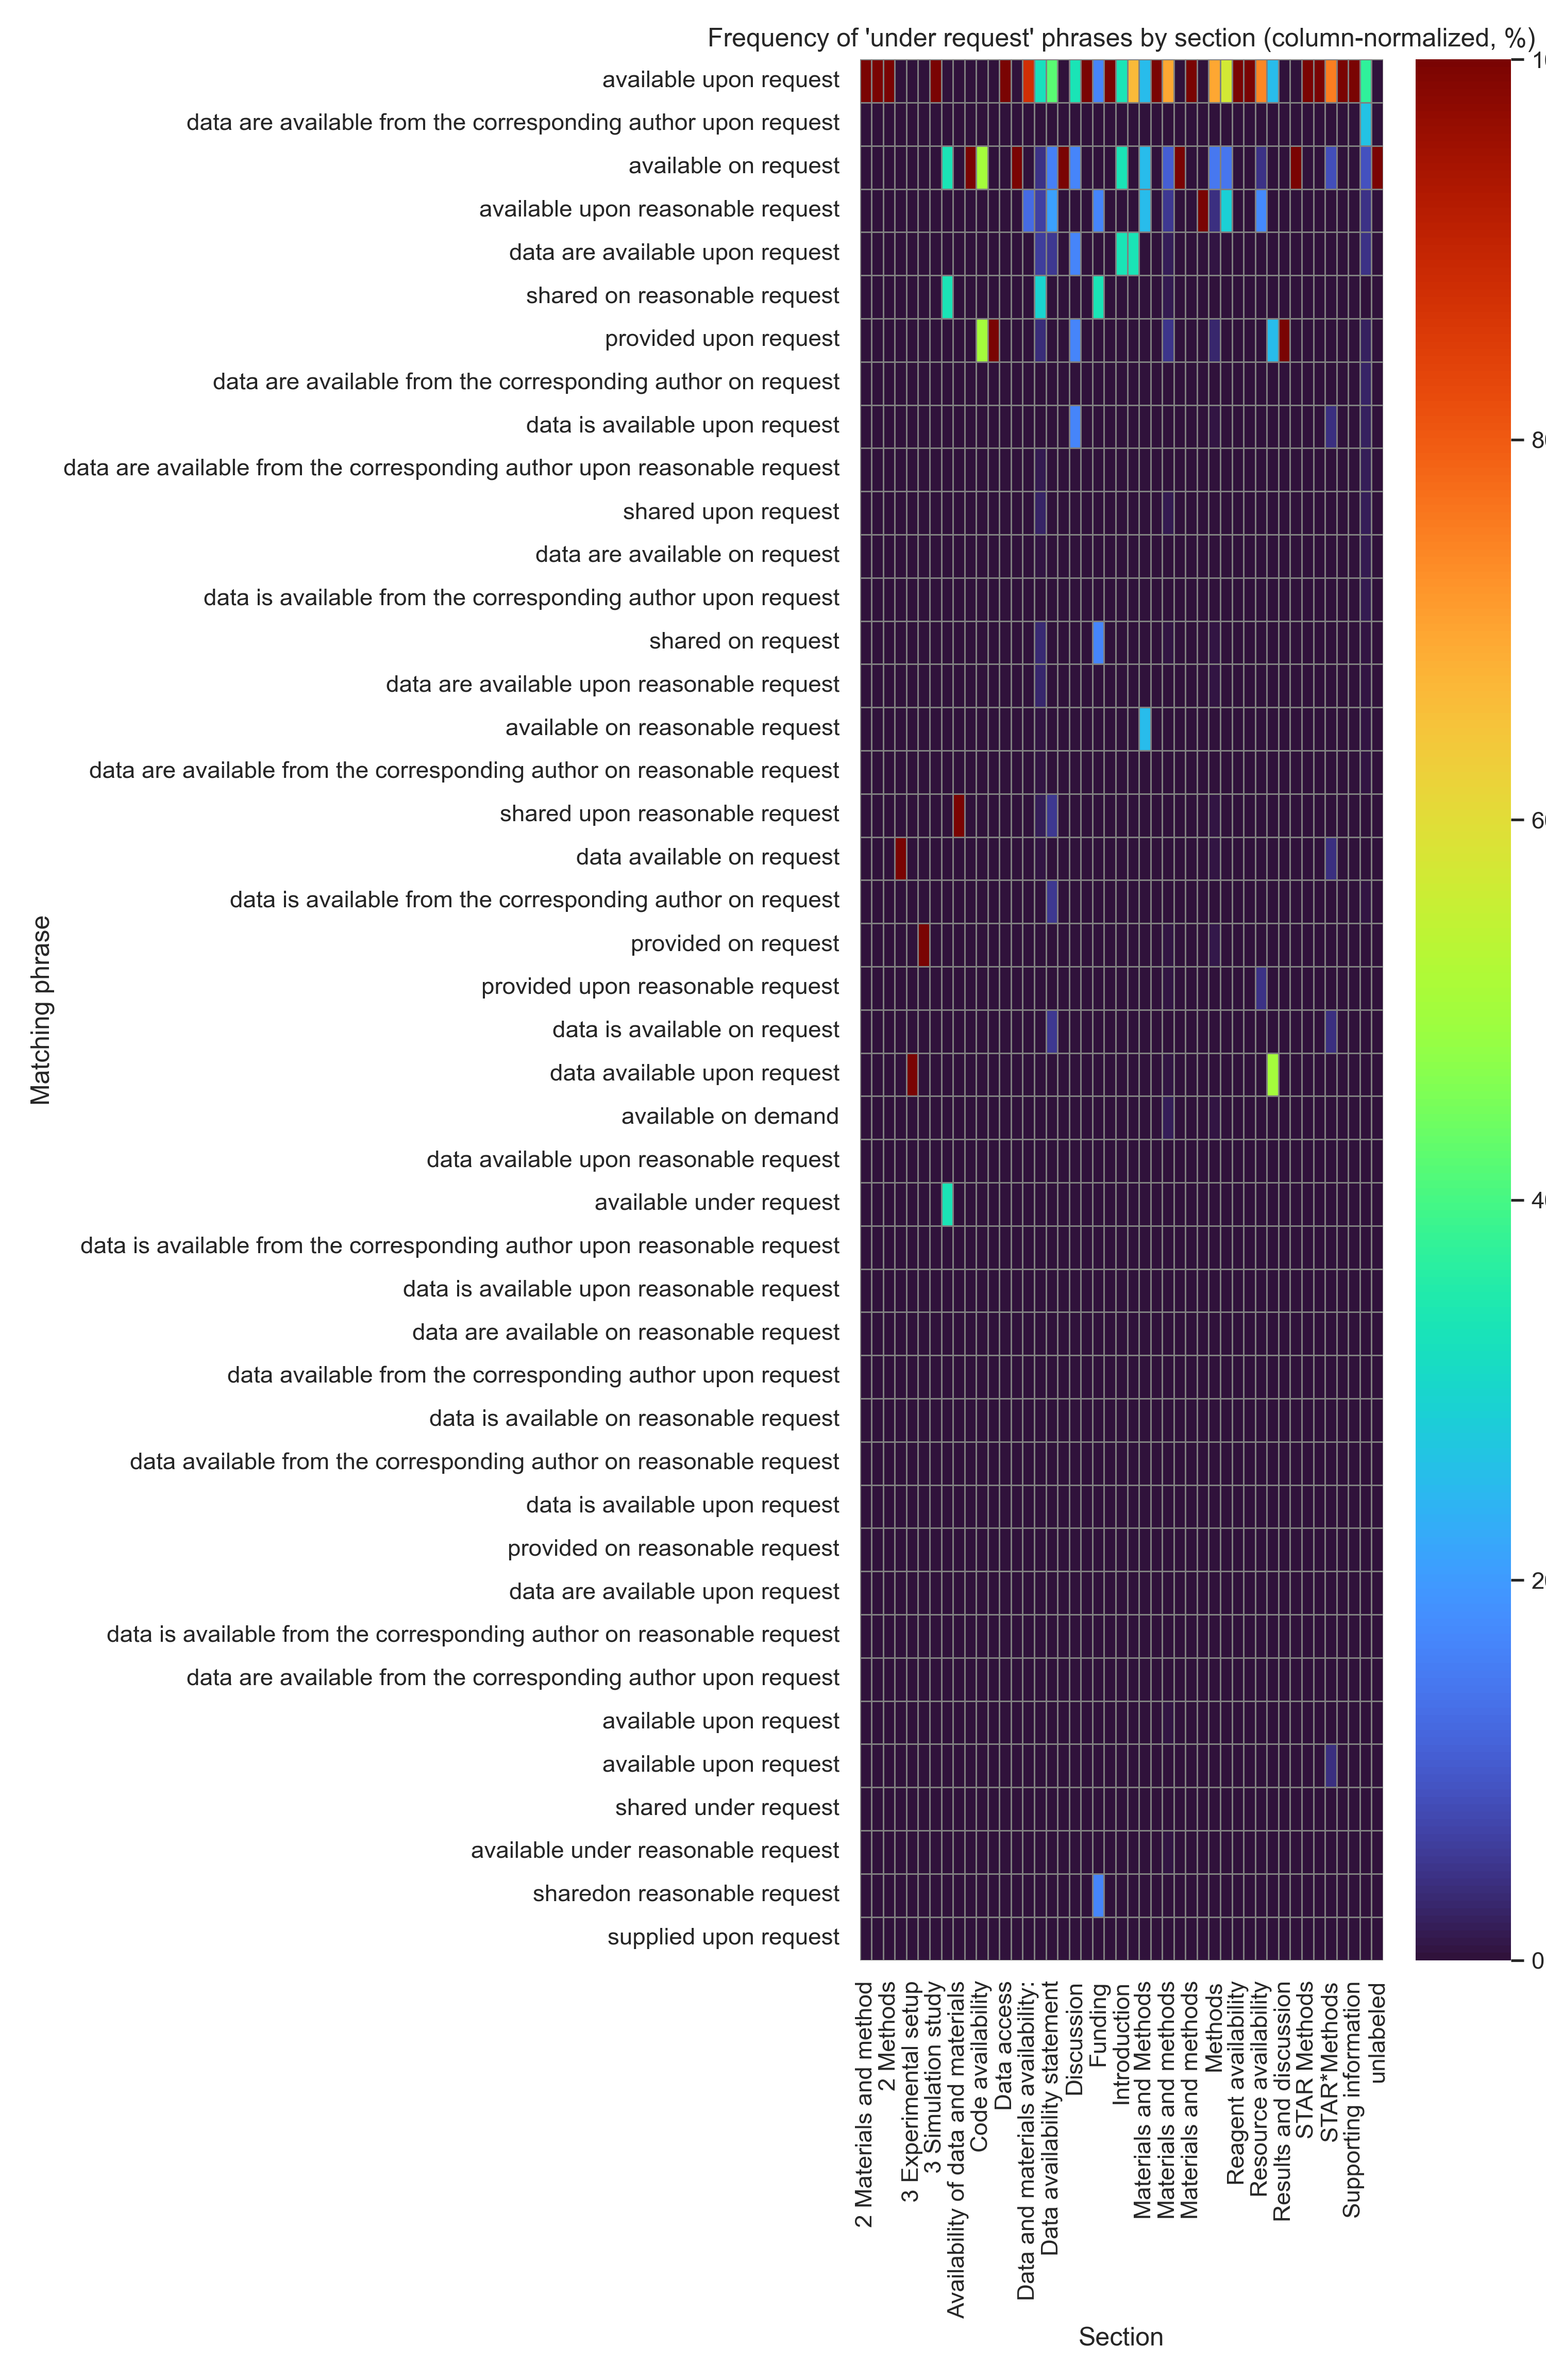

The file beside this chart, header and first rows:
matching	2 Materials and method	2 Materials and methods	2 Methods	2 Results and discussion	3 Experimental setup	3 Results and discussion	3 Simulation study	Availability and implementation	Availability of data and materials	Case description	Code availability	Data And Materials Availability	Data access	Data and materials availability	Data and materials availability:	Data availability	Data availability statement	Data?availability	Discussion	Experimental procedures	Funding	Implementation	Introduction
available upon request	100.0	100.0	100.0	0.0	0.0	0.0	100.0	0.0	0.0	0.0	0.0	0.0	100.0	0.0	87.5	32.4	42.11	0.0	33.33	100.0	16.67	100.0	33.33
data are available from the correspondin…	0.0	0.0	0.0	0.0	0.0	0.0	0.0	0.0	0.0	0.0	0.0	0.0	0.0	0.0	0.0	0.0	0.0	0.0	0.0	0.0	0.0	0.0	0.0
available on request	0.0	0.0	0.0	0.0	0.0	0.0	0.0	33.33	0.0	100.0	50.0	0.0	0.0	100.0	0.0	4.53	15.79	100.0	16.67	0.0	0.0	0.0	33.33
available upon reasonable request	0.0	0.0	0.0	0.0	0.0	0.0	0.0	0.0	0.0	0.0	0.0	0.0	0.0	0.0	12.5	6.62	21.05	0.0	0.0	0.0	16.67	0.0	0.0
data are available upon request	0.0	0.0	0.0	0.0	0.0	0.0	0.0	0.0	0.0	0.0	0.0	0.0	0.0	0.0	0.0	5.923	5.263	0.0	16.67	0.0	0.0	0.0	33.33
shared on reasonable request	0.0	0.0	0.0	0.0	0.0	0.0	0.0	33.33	0.0	0.0	0.0	0.0	0.0	0.0	0.0	29.62	0.0	0.0	0.0	0.0	33.33	0.0	0.0
provided upon request	0.0	0.0	0.0	0.0	0.0	0.0	0.0	0.0	0.0	0.0	50.0	100.0	0.0	0.0	0.0	3.833	0.0	0.0	16.67	0.0	0.0	0.0	0.0
data are available from the correspondin…	0.0	0.0	0.0	0.0	0.0	0.0	0.0	0.0	0.0	0.0	0.0	0.0	0.0	0.0	0.0	0.3484	0.0	0.0	0.0	0.0	0.0	0.0	0.0
data is available upon request	0.0	0.0	0.0	0.0	0.0	0.0	0.0	0.0	0.0	0.0	0.0	0.0	0.0	0.0	0.0	0.3484	0.0	0.0	16.67	0.0	0.0	0.0	0.0
data are available from the correspondin…	0.0	0.0	0.0	0.0	0.0	0.0	0.0	0.0	0.0	0.0	0.0	0.0	0.0	0.0	0.0	1.394	0.0	0.0	0.0	0.0	0.0	0.0	0.0
shared upon request	0.0	0.0	0.0	0.0	0.0	0.0	0.0	0.0	0.0	0.0	0.0	0.0	0.0	0.0	0.0	2.439	0.0	0.0	0.0	0.0	0.0	0.0	0.0
data are available on request	0.0	0.0	0.0	0.0	0.0	0.0	0.0	0.0	0.0	0.0	0.0	0.0	0.0	0.0	0.0	0.6969	0.0	0.0	0.0	0.0	0.0	0.0	0.0
data is available from the corresponding…	0.0	0.0	0.0	0.0	0.0	0.0	0.0	0.0	0.0	0.0	0.0	0.0	0.0	0.0	0.0	0.0	0.0	0.0	0.0	0.0	0.0	0.0	0.0
shared on request	0.0	0.0	0.0	0.0	0.0	0.0	0.0	0.0	0.0	0.0	0.0	0.0	0.0	0.0	0.0	3.484	0.0	0.0	0.0	0.0	16.67	0.0	0.0
data are available upon reasonable reque…	0.0	0.0	0.0	0.0	0.0	0.0	0.0	0.0	0.0	0.0	0.0	0.0	0.0	0.0	0.0	2.787	0.0	0.0	0.0	0.0	0.0	0.0	0.0
available on reasonable request	0.0	0.0	0.0	0.0	0.0	0.0	0.0	0.0	0.0	0.0	0.0	0.0	0.0	0.0	0.0	0.6969	0.0	0.0	0.0	0.0	0.0	0.0	0.0
data are available from the correspondin…	0.0	0.0	0.0	0.0	0.0	0.0	0.0	0.0	0.0	0.0	0.0	0.0	0.0	0.0	0.0	0.6969	0.0	0.0	0.0	0.0	0.0	0.0	0.0
shared upon reasonable request	0.0	0.0	0.0	0.0	0.0	0.0	0.0	0.0	100.0	0.0	0.0	0.0	0.0	0.0	0.0	1.742	5.263	0.0	0.0	0.0	0.0	0.0	0.0
data available on request	0.0	0.0	0.0	100.0	0.0	0.0	0.0	0.0	0.0	0.0	0.0	0.0	0.0	0.0	0.0	0.6969	0.0	0.0	0.0	0.0	0.0	0.0	0.0
data is available from the corresponding…	0.0	0.0	0.0	0.0	0.0	0.0	0.0	0.0	0.0	0.0	0.0	0.0	0.0	0.0	0.0	0.0	5.263	0.0	0.0	0.0	0.0	0.0	0.0
provided on request	0.0	0.0	0.0	0.0	0.0	100.0	0.0	0.0	0.0	0.0	0.0	0.0	0.0	0.0	0.0	0.0	0.0	0.0	0.0	0.0	0.0	0.0	0.0
provided upon reasonable request	0.0	0.0	0.0	0.0	0.0	0.0	0.0	0.0	0.0	0.0	0.0	0.0	0.0	0.0	0.0	0.0	0.0	0.0	0.0	0.0	0.0	0.0	0.0
data is available on request	0.0	0.0	0.0	0.0	0.0	0.0	0.0	0.0	0.0	0.0	0.0	0.0	0.0	0.0	0.0	0.3484	5.263	0.0	0.0	0.0	0.0	0.0	0.0
data available upon request	0.0	0.0	0.0	0.0	100.0	0.0	0.0	0.0	0.0	0.0	0.0	0.0	0.0	0.0	0.0	0.0	0.0	0.0	0.0	0.0	0.0	0.0	0.0
available on demand	0.0	0.0	0.0	0.0	0.0	0.0	0.0	0.0	0.0	0.0	0.0	0.0	0.0	0.0	0.0	0.0	0.0	0.0	0.0	0.0	0.0	0.0	0.0
data available upon reasonable request	0.0	0.0	0.0	0.0	0.0	0.0	0.0	0.0	0.0	0.0	0.0	0.0	0.0	0.0	0.0	0.3484	0.0	0.0	0.0	0.0	0.0	0.0	0.0
available under request	0.0	0.0	0.0	0.0	0.0	0.0	0.0	33.33	0.0	0.0	0.0	0.0	0.0	0.0	0.0	0.0	0.0	0.0	0.0	0.0	0.0	0.0	0.0
data is available from the corresponding…	0.0	0.0	0.0	0.0	0.0	0.0	0.0	0.0	0.0	0.0	0.0	0.0	0.0	0.0	0.0	0.0	0.0	0.0	0.0	0.0	0.0	0.0	0.0
data is available upon reasonable reques…	0.0	0.0	0.0	0.0	0.0	0.0	0.0	0.0	0.0	0.0	0.0	0.0	0.0	0.0	0.0	0.0	0.0	0.0	0.0	0.0	0.0	0.0	0.0
data are available on reasonable request	0.0	0.0	0.0	0.0	0.0	0.0	0.0	0.0	0.0	0.0	0.0	0.0	0.0	0.0	0.0	0.3484	0.0	0.0	0.0	0.0	0.0	0.0	0.0
data available from the corresponding au…	0.0	0.0	0.0	0.0	0.0	0.0	0.0	0.0	0.0	0.0	0.0	0.0	0.0	0.0	0.0	0.0	0.0	0.0	0.0	0.0	0.0	0.0	0.0
data is available on reasonable request	0.0	0.0	0.0	0.0	0.0	0.0	0.0	0.0	0.0	0.0	0.0	0.0	0.0	0.0	0.0	0.0	0.0	0.0	0.0	0.0	0.0	0.0	0.0
data available from the corresponding au…	0.0	0.0	0.0	0.0	0.0	0.0	0.0	0.0	0.0	0.0	0.0	0.0	0.0	0.0	0.0	0.0	0.0	0.0	0.0	0.0	0.0	0.0	0.0
data is available upon?request	0.0	0.0	0.0	0.0	0.0	0.0	0.0	0.0	0.0	0.0	0.0	0.0	0.0	0.0	0.0	0.3484	0.0	0.0	0.0	0.0	0.0	0.0	0.0
provided on reasonable request	0.0	0.0	0.0	0.0	0.0	0.0	0.0	0.0	0.0	0.0	0.0	0.0	0.0	0.0	0.0	0.0	0.0	0.0	0.0	0.0	0.0	0.0	0.0
data are available upon?request	0.0	0.0	0.0	0.0	0.0	0.0	0.0	0.0	0.0	0.0	0.0	0.0	0.0	0.0	0.0	0.3484	0.0	0.0	0.0	0.0	0.0	0.0	0.0
data is available from the corresponding…	0.0	0.0	0.0	0.0	0.0	0.0	0.0	0.0	0.0	0.0	0.0	0.0	0.0	0.0	0.0	0.0	0.0	0.0	0.0	0.0	0.0	0.0	0.0
data are available from the correspondin…	0.0	0.0	0.0	0.0	0.0	0.0	0.0	0.0	0.0	0.0	0.0	0.0	0.0	0.0	0.0	0.0	0.0	0.0	0.0	0.0	0.0	0.0	0.0
available?upon request	0.0	0.0	0.0	0.0	0.0	0.0	0.0	0.0	0.0	0.0	0.0	0.0	0.0	0.0	0.0	0.0	0.0	0.0	0.0	0.0	0.0	0.0	0.0
available upon?request	0.0	0.0	0.0	0.0	0.0	0.0	0.0	0.0	0.0	0.0	0.0	0.0	0.0	0.0	0.0	0.0	0.0	0.0	0.0	0.0	0.0	0.0	0.0
shared under request	0.0	0.0	0.0	0.0	0.0	0.0	0.0	0.0	0.0	0.0	0.0	0.0	0.0	0.0	0.0	0.0	0.0	0.0	0.0	0.0	0.0	0.0	0.0
available under reasonable request	0.0	0.0	0.0	0.0	0.0	0.0	0.0	0.0	0.0	0.0	0.0	0.0	0.0	0.0	0.0	0.0	0.0	0.0	0.0	0.0	0.0	0.0	0.0
sharedon reasonable request	0.0	0.0	0.0	0.0	0.0	0.0	0.0	0.0	0.0	0.0	0.0	0.0	0.0	0.0	0.0	0.0	0.0	0.0	0.0	0.0	16.67	0.0	0.0
supplied upon request	0.0	0.0	0.0	0.0	0.0	0.0	0.0	0.0	0.0	0.0	0.0	0.0	0.0	0.0	0.0	0.0	0.0	0.0	0.0	0.0	0.0	0.0	0.0
